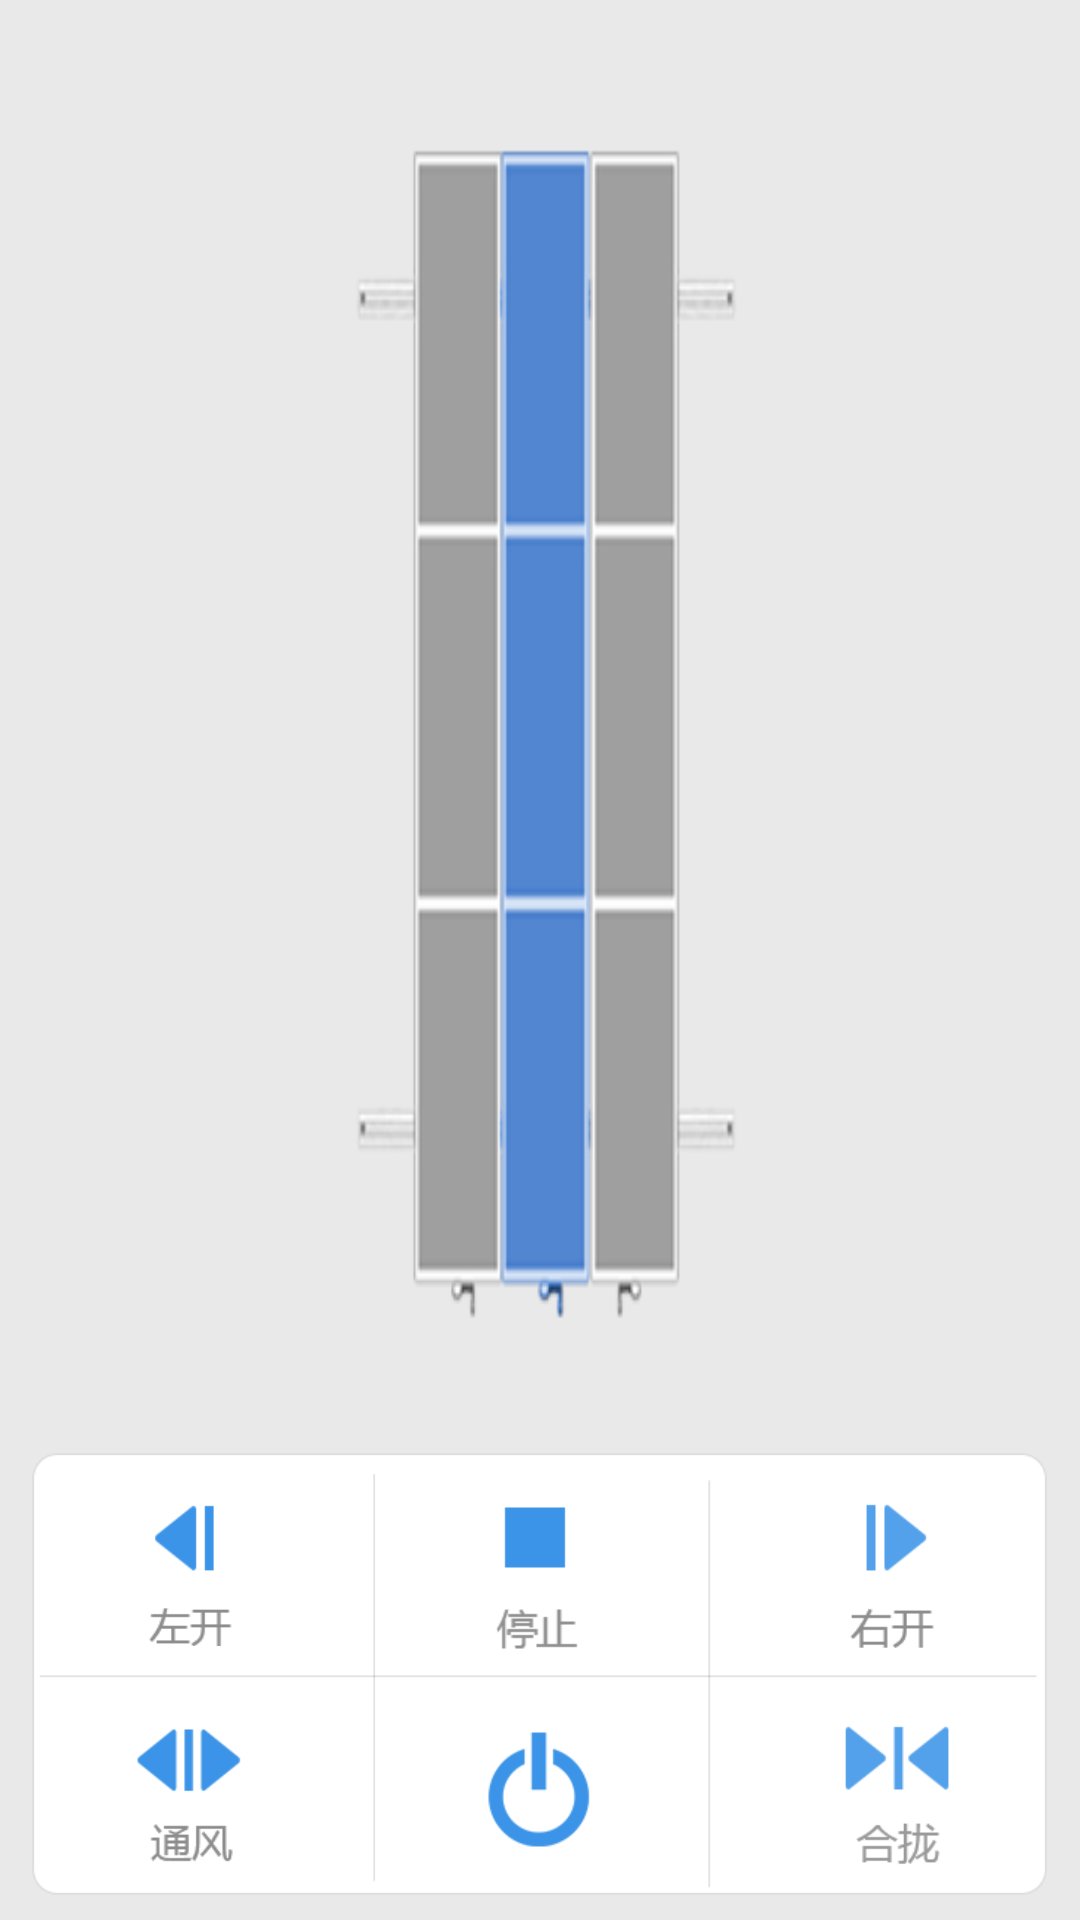

This screen was rendered from an Android layout file. Write that file and the resources it references.
<!-- AndroidManifest.xml: application theme Theme.AppCompat.NoActionBar -->
<!-- res/layout/ims.xml -->
<?xml version="1.0" encoding="utf-8"?>
<LinearLayout xmlns:android="http://schemas.android.com/apk/res/android"
              android:orientation="vertical"
              android:layout_width="match_parent"
              android:layout_height="match_parent"
    android:background="#E9E9E9">
      <RelativeLayout
           xmlns:android="http://schemas.android.com/apk/res/android"
            android:layout_width="match_parent"
            android:layout_height="0dp" android:layout_weight="2.07"
          android:background="@drawable/mjj_hl_icon"
          android:id="@+id/Rlbl"></RelativeLayout>
      <RelativeLayout
        android:layout_width="match_parent"
        android:layout_height="wrap_content">

            <ImageView
            android:layout_width="339dp"
            android:layout_height="148dp"
            android:id="@+id/imageView29"
            android:src="@drawable/mjj_btn_bg"
            android:layout_centerHorizontal="true" android:layout_margin="8dp"
            android:scaleType="fitXY"/>
        <ImageView
            android:layout_width="113dp"
            android:layout_height="74dp"
            android:id="@+id/img_tz"
            android:src="@drawable/ims_btn_tz"
            android:clickable="true"
            android:layout_alignTop="@+id/imageView29" android:layout_alignLeft="@+id/img_gb"
            android:layout_alignStart="@+id/img_gb"/>
        <ImageView android:layout_width="113dp" android:layout_height="74dp"
                   android:id="@+id/img_zk"
                   android:src="@drawable/ims_btn_zk"
                   android:nestedScrollingEnabled="false" android:clickable="true"
                   android:layout_alignTop="@+id/imageView29" android:layout_toLeftOf="@+id/img_tz"
                   android:layout_toStartOf="@+id/img_tz"/>
        <ImageView android:layout_width="113dp" android:layout_height="74dp"
                   android:id="@+id/img_yk"
                   android:src="@drawable/ims_btn_yk"
                   android:clickable="true"
                   android:layout_alignTop="@+id/imageView29" android:layout_toRightOf="@+id/img_tz"
                   android:layout_toEndOf="@+id/img_tz"/>
        <ImageView android:layout_width="113dp" android:layout_height="74dp"
                   android:id="@+id/img_gb"
                   android:src="@drawable/ims_btn_dy"
                   android:clickable="true"
                   android:layout_below="@+id/img_tz" android:layout_centerHorizontal="true"/>
        <ImageView android:layout_width="113dp" android:layout_height="74dp"
                   android:id="@+id/img_tf" android:src="@drawable/ims_btn_tf"
                   android:clickable="true"
                   android:layout_below="@+id/img_zk" android:layout_alignLeft="@+id/imageView29"
                   android:layout_alignStart="@+id/imageView29"/>
        <ImageView android:layout_width="113dp" android:layout_height="74dp"
                   android:id="@+id/img_hl" android:src="@drawable/ims_btn_hl"
                   android:clickable="true"
                   android:layout_below="@+id/img_yk" android:layout_toRightOf="@+id/img_gb"
                   android:layout_toEndOf="@+id/img_gb"/>

    </RelativeLayout>
</LinearLayout>
<!-- resources referenced by this layout -->
<resources>
  <!-- drawable ims_btn_dy (drawable) -->
  <?xml version="1.0" encoding="utf-8"?>
  <selector
    xmlns:android="http://schemas.android.com/apk/res/android">  
      <item android:state_pressed="true" android:drawable="@drawable/mjj_c_act_dy_btn" />
      <item android:drawable="@drawable/mjj_c_dy_btn" />
  </selector>
  <!-- drawable ims_btn_hl (drawable) -->
  <?xml version="1.0" encoding="utf-8"?>
  <selector
    xmlns:android="http://schemas.android.com/apk/res/android">  
      <item android:state_pressed="true" android:drawable="@drawable/mjj_c_act_hl_btn" />
      <item android:drawable="@drawable/mjj_c_hl_btn" />
  </selector>
  <!-- drawable ims_btn_tf (drawable) -->
  <?xml version="1.0" encoding="utf-8"?>
  <selector
    xmlns:android="http://schemas.android.com/apk/res/android">  
      <item android:state_pressed="true" android:drawable="@drawable/mjj_c_act_tf_btn" />
      <item android:drawable="@drawable/mjj_c_tf_btn" />
  </selector>
  <!-- drawable ims_btn_tz (drawable) -->
  <?xml version="1.0" encoding="utf-8"?>
  <selector
    xmlns:android="http://schemas.android.com/apk/res/android">  
      <item android:state_pressed="true" android:drawable="@drawable/mjj_c_act_tz_btn" />
      <item android:drawable="@drawable/mjj_c_tz_btn" />
  </selector>
  <!-- drawable ims_btn_yk (drawable) -->
  <?xml version="1.0" encoding="utf-8"?>
  <selector
    xmlns:android="http://schemas.android.com/apk/res/android">  
      <item android:state_pressed="true" android:drawable="@drawable/mjj_c_act_yk_btn" />
      <item android:drawable="@drawable/mjj_c_yk_btn" />
  </selector>
  <!-- drawable ims_btn_zk (drawable) -->
  <?xml version="1.0" encoding="utf-8"?>
  <selector
    xmlns:android="http://schemas.android.com/apk/res/android">  
      <item android:state_pressed="true" android:drawable="@drawable/mjj_c_act_zk_btn" />
      <item android:drawable="@drawable/mjj_c_zk_btn" />
  </selector>
  <!-- drawable mjj_btn_bg: png bitmap (drawable-hdpi, 3304 bytes) -->
  <!-- drawable mjj_hl_icon: png bitmap (drawable-hdpi, 29674 bytes) -->
</resources>
